The GitHub repository Rymaa-del/Zoidberg contains a labelled image folder "processedData" with 2 categories: normal, pneumonia. Examples follow, each with its label.

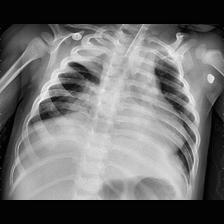
Label: pneumonia

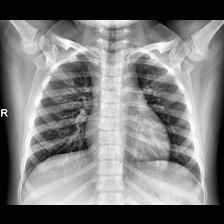
Label: normal

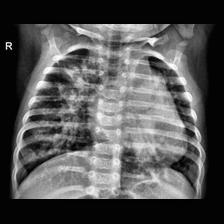
Label: pneumonia

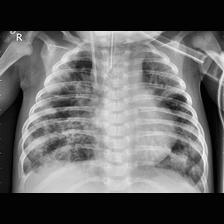
Label: pneumonia

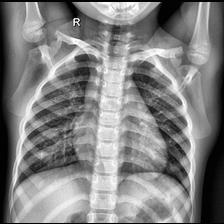
Label: normal

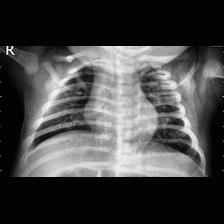
Label: pneumonia
